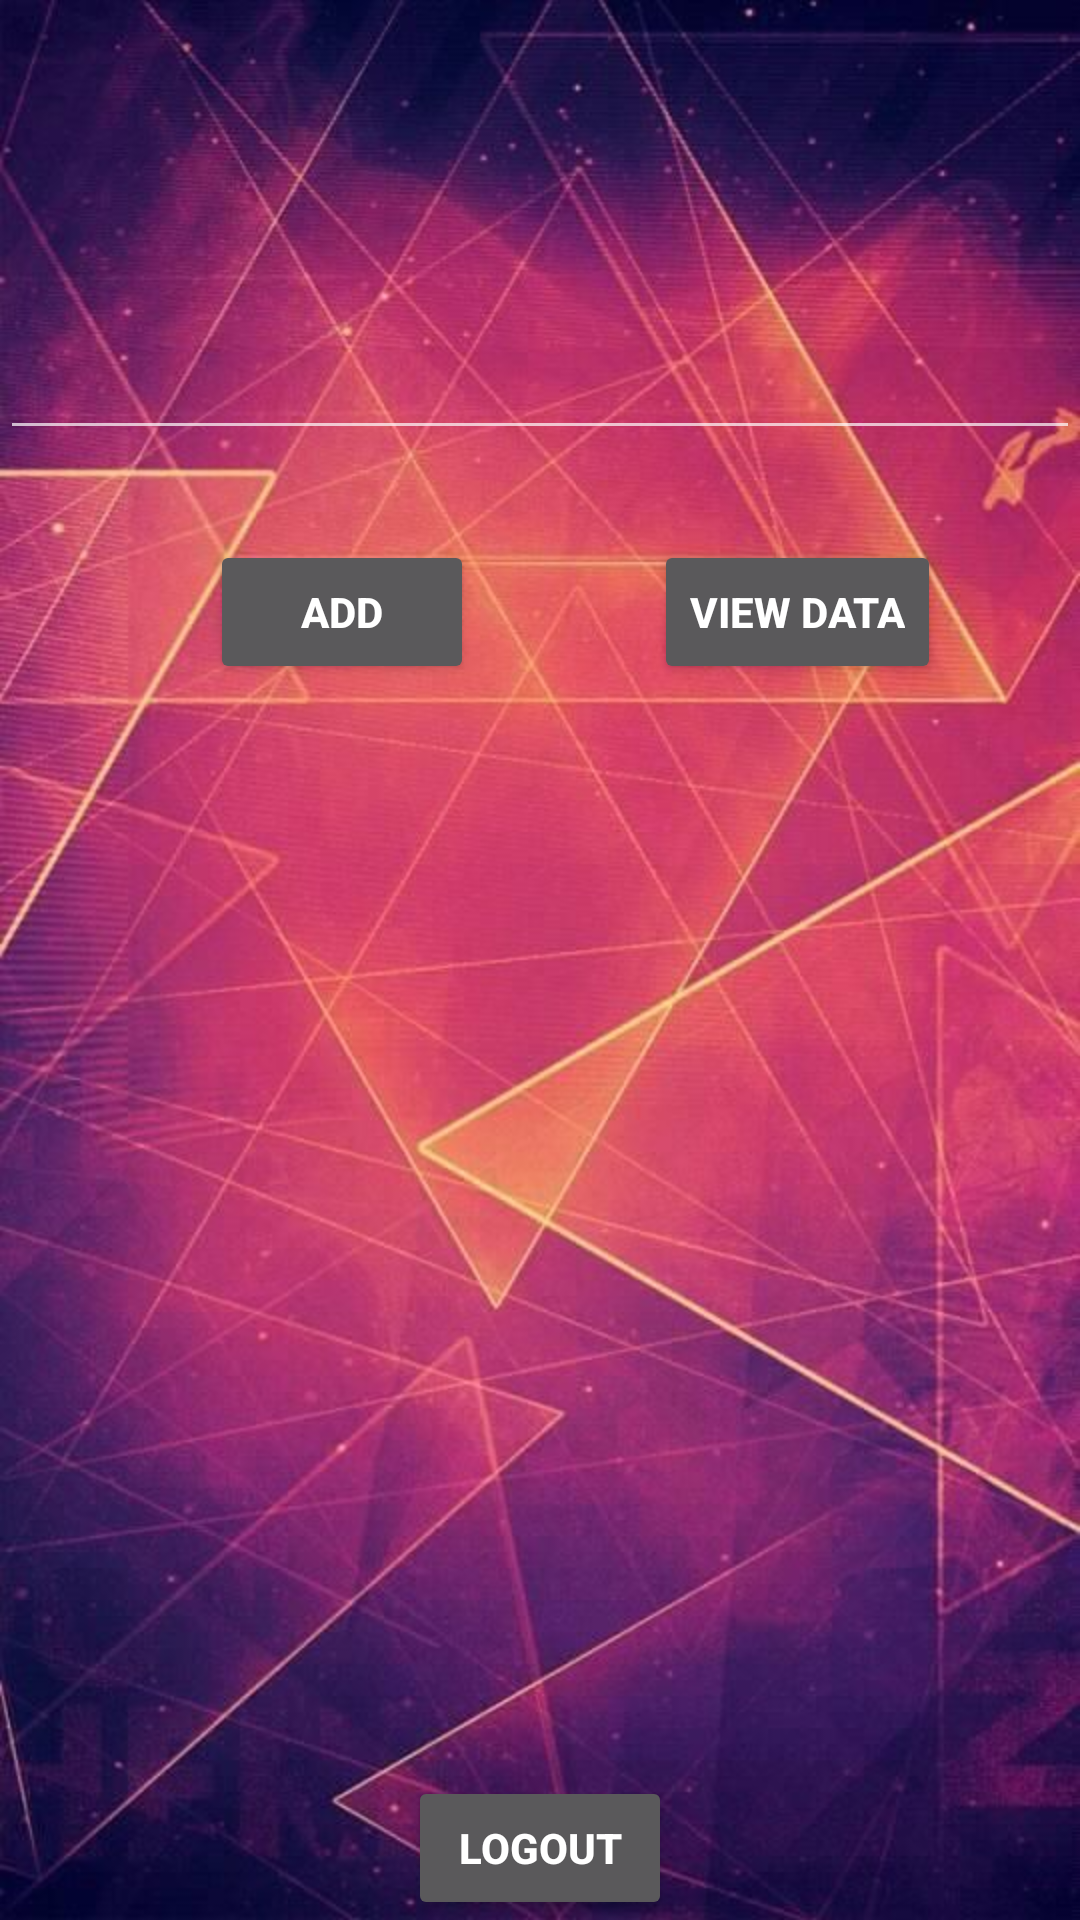

Android layout source for this screen:
<!-- AndroidManifest.xml: application theme AppTheme -->
<!-- res/layout/activity_general.xml -->
<?xml version="1.0" encoding="utf-8"?>
<RelativeLayout xmlns:android="http://schemas.android.com/apk/res/android"
    xmlns:app="http://schemas.android.com/apk/res-auto"
    xmlns:tools="http://schemas.android.com/tools"
    android:id="@+id/myApp"
    android:layout_width="match_parent"
    android:layout_height="match_parent"
    android:background="@drawable/imgg"
    tools:context=".General">




    <RelativeLayout
        android:layout_height="wrap_content"
        android:layout_width="wrap_content"
        android:id="@+id/relativeLayout1">

        <EditText
            android:layout_height="50dp"
            android:layout_width="match_parent"
            android:id="@+id/editText"
            android:textAlignment="center"
            android:layout_marginTop="100dp"/>


    </RelativeLayout>


    <RelativeLayout
    android:layout_height="wrap_content"
    android:layout_width="match_parent"
    android:layout_marginTop="30dp"
    android:layout_below="@+id/relativeLayout1">


        <Button


            android:id="@+id/btnAdd"
            android:layout_width="wrap_content"
            android:layout_height="wrap_content"
            android:layout_alignParentTop="true"
            android:textStyle="bold"
            android:layout_marginLeft="70dp"
            android:layout_marginTop="0dp"
            android:text="Add" />


        <Button
            android:id="@+id/btnView"
            android:layout_width="wrap_content"
            android:textStyle="bold"
            android:layout_height="wrap_content"
            android:layout_alignParentTop="true"
            android:layout_marginLeft="60dp"
            android:layout_marginTop="0dp"
            android:layout_toRightOf="@+id/btnAdd"
            android:text="View Data" />

</RelativeLayout>


    <RelativeLayout
        android:layout_width="match_parent"
        android:layout_height="match_parent">

        <Button
            android:id="@+id/btnLogout"
            android:layout_width="wrap_content"
            android:layout_height="wrap_content"
            android:layout_alignParentBottom="true"
            android:textStyle="bold"
            android:layout_centerHorizontal="true"
            android:layout_marginStart="8dp"
            android:layout_marginEnd="8dp"
            android:layout_marginBottom="0dp"
            android:text="LOGOUT" />

</RelativeLayout>


    <RelativeLayout
        android:layout_width="match_parent"
        android:layout_height="match_parent"
        android:layout_alignParentStart="true"
        android:textStyle="bold"
        android:layout_alignParentTop="true"
        android:layout_marginStart="0dp"
        android:layout_marginTop="0dp">

    </RelativeLayout>





</RelativeLayout>
<!-- resources referenced by this layout -->
<resources>
  <!-- drawable imgg: jpg bitmap (drawable, 71136 bytes) -->
  <style name="AppTheme" parent="Theme.AppCompat.NoActionBar">
          
          <item name="colorPrimary">@color/colorPrimary</item>
          <item name="colorPrimaryDark">@color/colorPrimaryDark</item>
          <item name="colorAccent">@color/colorAccent</item>
      </style>
  <color name="colorPrimary">#f44336</color>
  <color name="colorPrimaryDark">#d32f2f</color>
  <color name="colorAccent">#00c853</color>
</resources>
